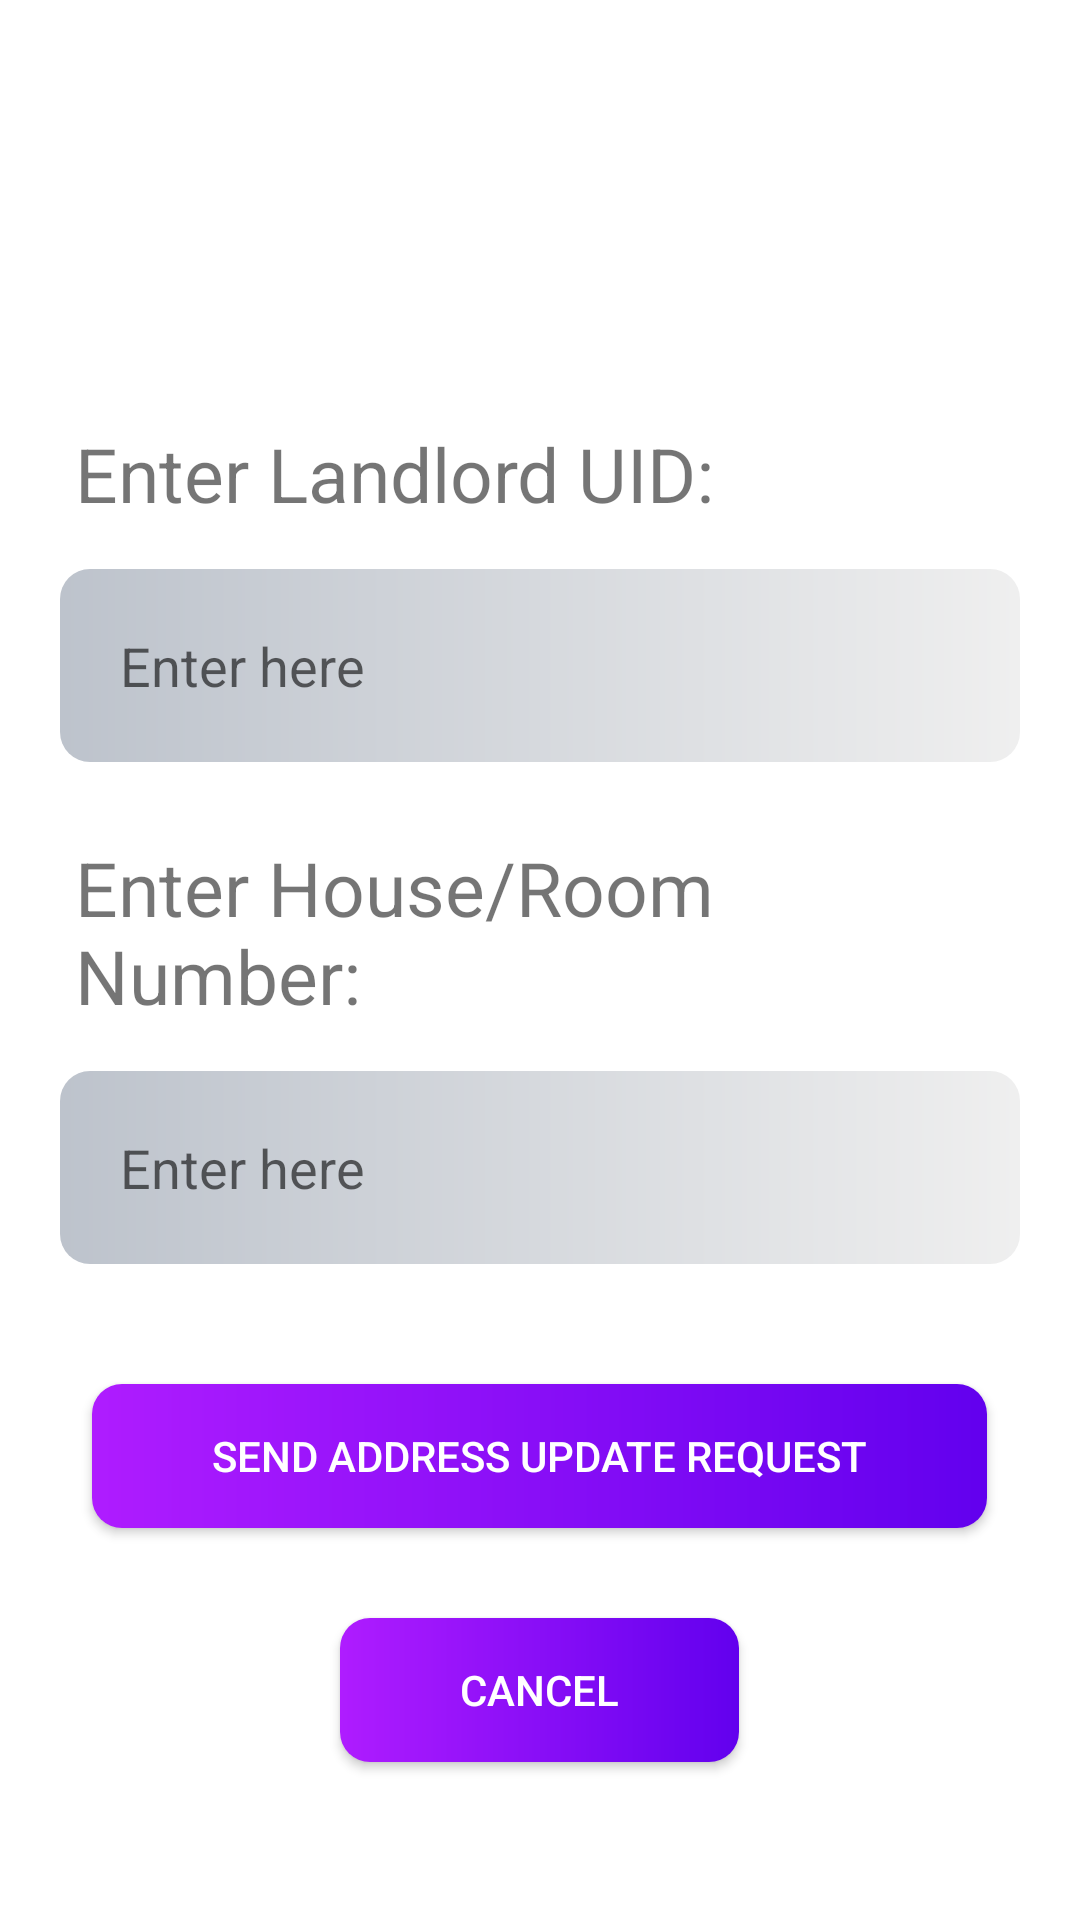

Produce the Android XML layout that renders to this screen, including the resource entries it uses.
<!-- AndroidManifest.xml: application theme Theme.UidaiAdharUpdate -->
<!-- res/layout/activity_address_update.xml -->
<?xml version="1.0" encoding="utf-8"?>
<RelativeLayout xmlns:android="http://schemas.android.com/apk/res/android"
    xmlns:app="http://schemas.android.com/apk/res-auto"
    xmlns:tools="http://schemas.android.com/tools"
    android:layout_width="match_parent"
    android:layout_height="match_parent"
    android:gravity="center"
    tools:context=".AddressUpdate">

    <TextView
        android:id="@+id/message"
        android:layout_width="match_parent"
        android:layout_height="wrap_content"
        android:layout_marginStart="20dp"
        android:layout_marginTop="10dp"
        android:layout_marginEnd="20dp"
        android:layout_marginBottom="10dp"
        android:background="@drawable/bg1"
        android:padding="10sp"
        android:textSize="25sp"
        android:visibility="invisible"
        tools:layout_editor_absoluteX="65dp"
        tools:layout_editor_absoluteY="78dp" />


    <TextView
        android:id="@+id/landlord_uidtxt"
        android:layout_below="@+id/message"
        android:layout_width="match_parent"
        android:layout_height="wrap_content"
        android:layout_marginStart="20dp"
        android:layout_marginTop="10dp"
        android:layout_marginEnd="20dp"
        android:padding="5sp"
        android:text="Enter Landlord UID:"
        android:textSize="25sp"
        tools:layout_editor_absoluteX="65dp"
        tools:layout_editor_absoluteY="78dp" />

    <EditText
        android:id="@+id/landlord_uid"
        android:layout_width="match_parent"
        android:layout_height="wrap_content"
        android:layout_below="@+id/landlord_uidtxt"
        android:layout_marginStart="20dp"

        android:layout_marginTop="10dp"
        android:layout_marginEnd="20dp"
        android:layout_marginBottom="10dp"
        android:background="@drawable/bg2"
        android:padding="20sp"
        android:hint="Enter here"
        tools:ignore="SpeakableTextPresentCheck,SpeakableTextPresentCheck" />

    <TextView
        android:id="@+id/new_addresstxt"
        android:layout_width="match_parent"
        android:layout_height="wrap_content"
        android:layout_below="@+id/landlord_uid"
        android:layout_marginStart="20dp"
        android:layout_marginTop="10dp"
        android:layout_marginEnd="20dp"

        android:padding="5sp"
        android:text="Enter House/Room Number:"
        android:textSize="25sp"
        tools:layout_editor_absoluteX="65dp"
        tools:layout_editor_absoluteY="78dp" />

    <EditText
        android:id="@+id/new_address"
        android:layout_width="match_parent"
        android:layout_height="wrap_content"
        android:layout_below="@+id/new_addresstxt"
        android:layout_marginStart="20dp"

        android:layout_marginTop="10dp"
        android:layout_marginEnd="20dp"
        android:layout_marginBottom="10dp"
        android:background="@drawable/bg2"
        android:padding="20sp"
        android:hint="Enter here"
        tools:ignore="SpeakableTextPresentCheck" />

    <android.widget.Button
        android:id="@+id/addressUpdate"
        android:layout_width="wrap_content"
        android:layout_height="48dp"
        android:layout_below="@+id/new_address"
        android:layout_centerHorizontal="true"
        android:layout_marginTop="30dp"
        android:background="@drawable/card_bg_4"
        android:paddingLeft="40dp"
        android:paddingRight="40dp"
        android:text="Send Address Update Request"
        android:textColor="#FFFFFF"></android.widget.Button>

    <android.widget.Button
        android:id="@+id/cancel_update_request"
        android:layout_width="wrap_content"
        android:layout_height="48dp"
        android:layout_below="@+id/addressUpdate"
        android:layout_centerHorizontal="true"
        android:layout_marginTop="30dp"
        android:background="@drawable/card_bg_4"
        android:paddingLeft="40dp"
        android:paddingRight="40dp"
        android:text="Cancel"
        android:textColor="#FFFFFF"></android.widget.Button>



</RelativeLayout>
<!-- resources referenced by this layout -->
<resources>
  <!-- drawable bg1 (drawable) -->
  <?xml version="1.0" encoding="utf-8"?>
  <shape xmlns:android="http://schemas.android.com/apk/res/android">
  <gradient android:endColor="#b0ffa3" android:startColor="#7F99BA"/>
      <corners android:radius="10dp"/>
  </shape>
  <!-- drawable bg2 (drawable) -->
  <?xml version="1.0" encoding="utf-8"?>
  <shape xmlns:android="http://schemas.android.com/apk/res/android">
      <gradient android:endColor="#EFEFEF" android:startColor="#BDC3CC"/>
      <corners android:radius="10dp"/>
  </shape>
  <!-- drawable card_bg_4 (drawable) -->
  <?xml version="1.0" encoding="utf-8"?>
  <shape xmlns:android="http://schemas.android.com/apk/res/android">
      <gradient  android:startColor="#af1cff" android:endColor="@color/purple_500"/>
      <corners android:radius="10dp"/>
  </shape>
  <style name="Theme.UidaiAdharUpdate" parent="Theme.MaterialComponents.DayNight.DarkActionBar">
          
          <item name="colorPrimary">@color/purple_500</item>
          <item name="colorPrimaryVariant">@color/purple_700</item>
          <item name="colorOnPrimary">@color/white</item>
          
          <item name="colorSecondary">@color/teal_200</item>
          <item name="colorSecondaryVariant">@color/teal_700</item>
          <item name="colorOnSecondary">@color/black</item>
          
          <item name="android:statusBarColor" tools:targetApi="l">?attr/colorPrimaryVariant</item>
          
      </style>
  <!-- not gathered from this repository: default colours our renderer supplied (Android Studio template values) -->
  <color name="purple_500">#FF6200EE</color>
  <color name="purple_700">#FF3700B3</color>
  <color name="teal_200">#FF03DAC5</color>
  <color name="teal_700">#FF018786</color>
  <color name="black">#FF000000</color>
  <color name="white">#FFFFFFFF</color>
</resources>
